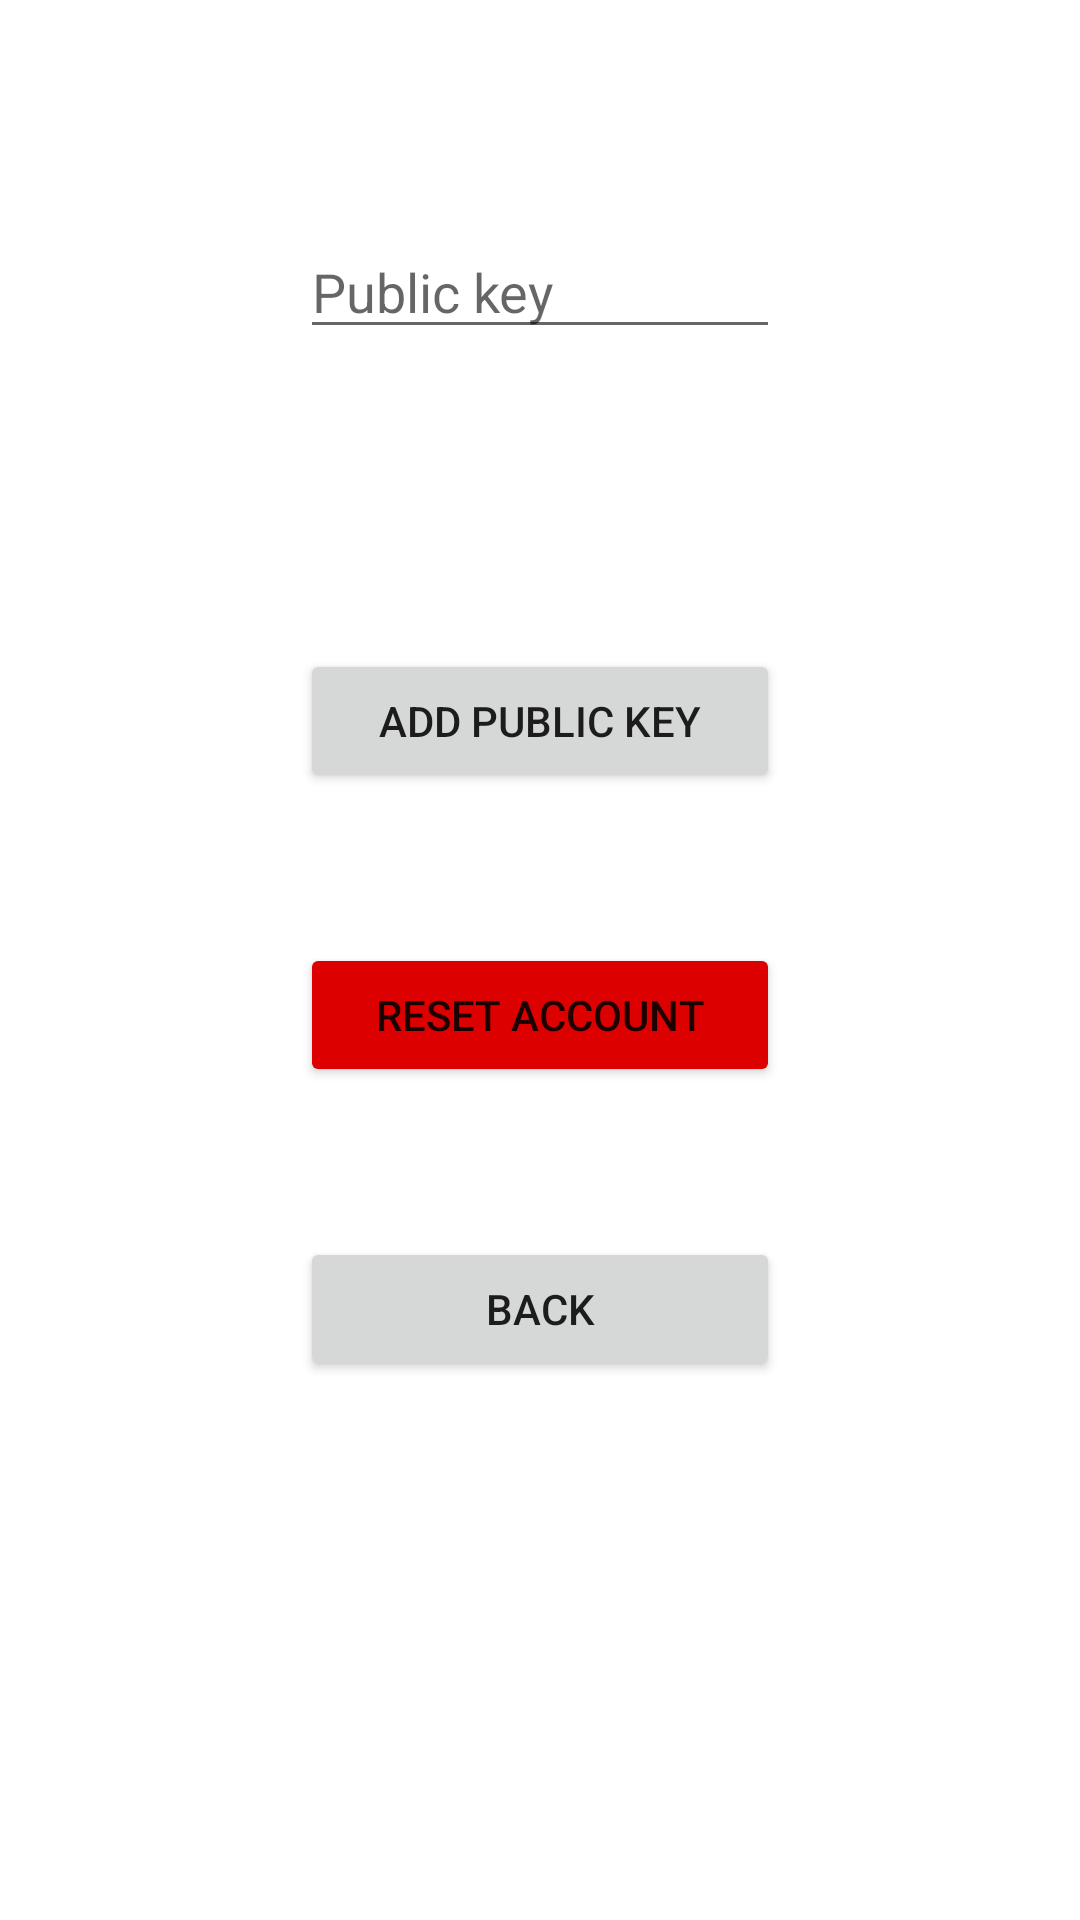

Layout XML and referenced resources for this Android screen:
<!-- AndroidManifest.xml: application theme Theme.MultisigWallet -->
<!-- res/layout/fragment_setting.xml -->
<?xml version="1.0" encoding="utf-8"?>
<androidx.constraintlayout.widget.ConstraintLayout xmlns:android="http://schemas.android.com/apk/res/android"
    xmlns:app="http://schemas.android.com/apk/res-auto"
    xmlns:tools="http://schemas.android.com/tools"
    android:layout_width="match_parent"
    android:layout_height="match_parent"
    tools:context=".SettingFragment">

    <EditText
        android:id="@+id/editTextPk"
        android:layout_width="0dp"
        android:layout_height="wrap_content"
        android:layout_marginStart="100dp"
        android:layout_marginTop="75dp"
        android:layout_marginEnd="100dp"
        android:ems="10"
        android:hint="Public key"
        android:inputType="textPersonName"
        app:layout_constraintEnd_toEndOf="parent"
        app:layout_constraintStart_toStartOf="parent"
        app:layout_constraintTop_toTopOf="parent" />

    <Button
        android:id="@+id/buttonAddPk"
        android:layout_width="0dp"
        android:layout_height="wrap_content"
        android:layout_marginStart="100dp"
        android:layout_marginTop="100dp"
        android:layout_marginEnd="100dp"
        android:text="Add Public Key"
        app:layout_constraintEnd_toEndOf="parent"
        app:layout_constraintStart_toStartOf="parent"
        app:layout_constraintTop_toBottomOf="@+id/editTextPk" />

    <Button
        android:id="@+id/buttonBack"
        android:layout_width="0dp"
        android:layout_height="wrap_content"
        android:layout_marginStart="100dp"
        android:layout_marginTop="50dp"
        android:layout_marginEnd="100dp"
        android:text="Back"
        app:layout_constraintEnd_toEndOf="parent"
        app:layout_constraintStart_toStartOf="parent"
        app:layout_constraintTop_toBottomOf="@+id/buttonDelete" />

    <ProgressBar
        android:id="@+id/progressBarAdding"
        style="?android:attr/progressBarStyle"
        android:layout_width="0dp"
        android:layout_height="wrap_content"
        android:layout_marginStart="180dp"
        android:layout_marginTop="20dp"
        android:layout_marginEnd="180dp"
        android:visibility="invisible"
        app:layout_constraintEnd_toEndOf="parent"
        app:layout_constraintStart_toStartOf="parent"
        app:layout_constraintTop_toBottomOf="@+id/editTextPk" />

    <Button
        android:id="@+id/buttonDelete"
        android:layout_width="0dp"
        android:layout_height="wrap_content"
        android:layout_marginStart="100dp"
        android:layout_marginTop="50dp"
        android:layout_marginEnd="100dp"
        android:backgroundTint="#DD0000"
        android:text="RESET ACCOUNT"
        app:layout_constraintEnd_toEndOf="parent"
        app:layout_constraintStart_toStartOf="parent"
        app:layout_constraintTop_toBottomOf="@+id/buttonAddPk" />
</androidx.constraintlayout.widget.ConstraintLayout>
<!-- resources referenced by this layout -->
<resources>
  <style name="Theme.MultisigWallet" parent="Theme.MaterialComponents.DayNight.NoActionBar">
          
          <item name="colorPrimary">@color/sub</item>
          <item name="colorPrimaryVariant">@color/accent</item>
          <item name="colorOnPrimary">@color/base</item>
          
          <item name="colorSecondary">@color/teal_200</item>
          <item name="colorSecondaryVariant">@color/teal_700</item>
          <item name="colorOnSecondary">@color/black</item>
          
          <item name="android:statusBarColor">?attr/colorPrimaryVariant</item>
          
      </style>
  <color name="sub">#32495f</color>
  <color name="accent">#889291</color>
  <color name="base">#bdc6ca</color>
  <color name="teal_200">#FF03DAC5</color>
  <color name="teal_700">#FF018786</color>
  <color name="black">#FF000000</color>
</resources>
